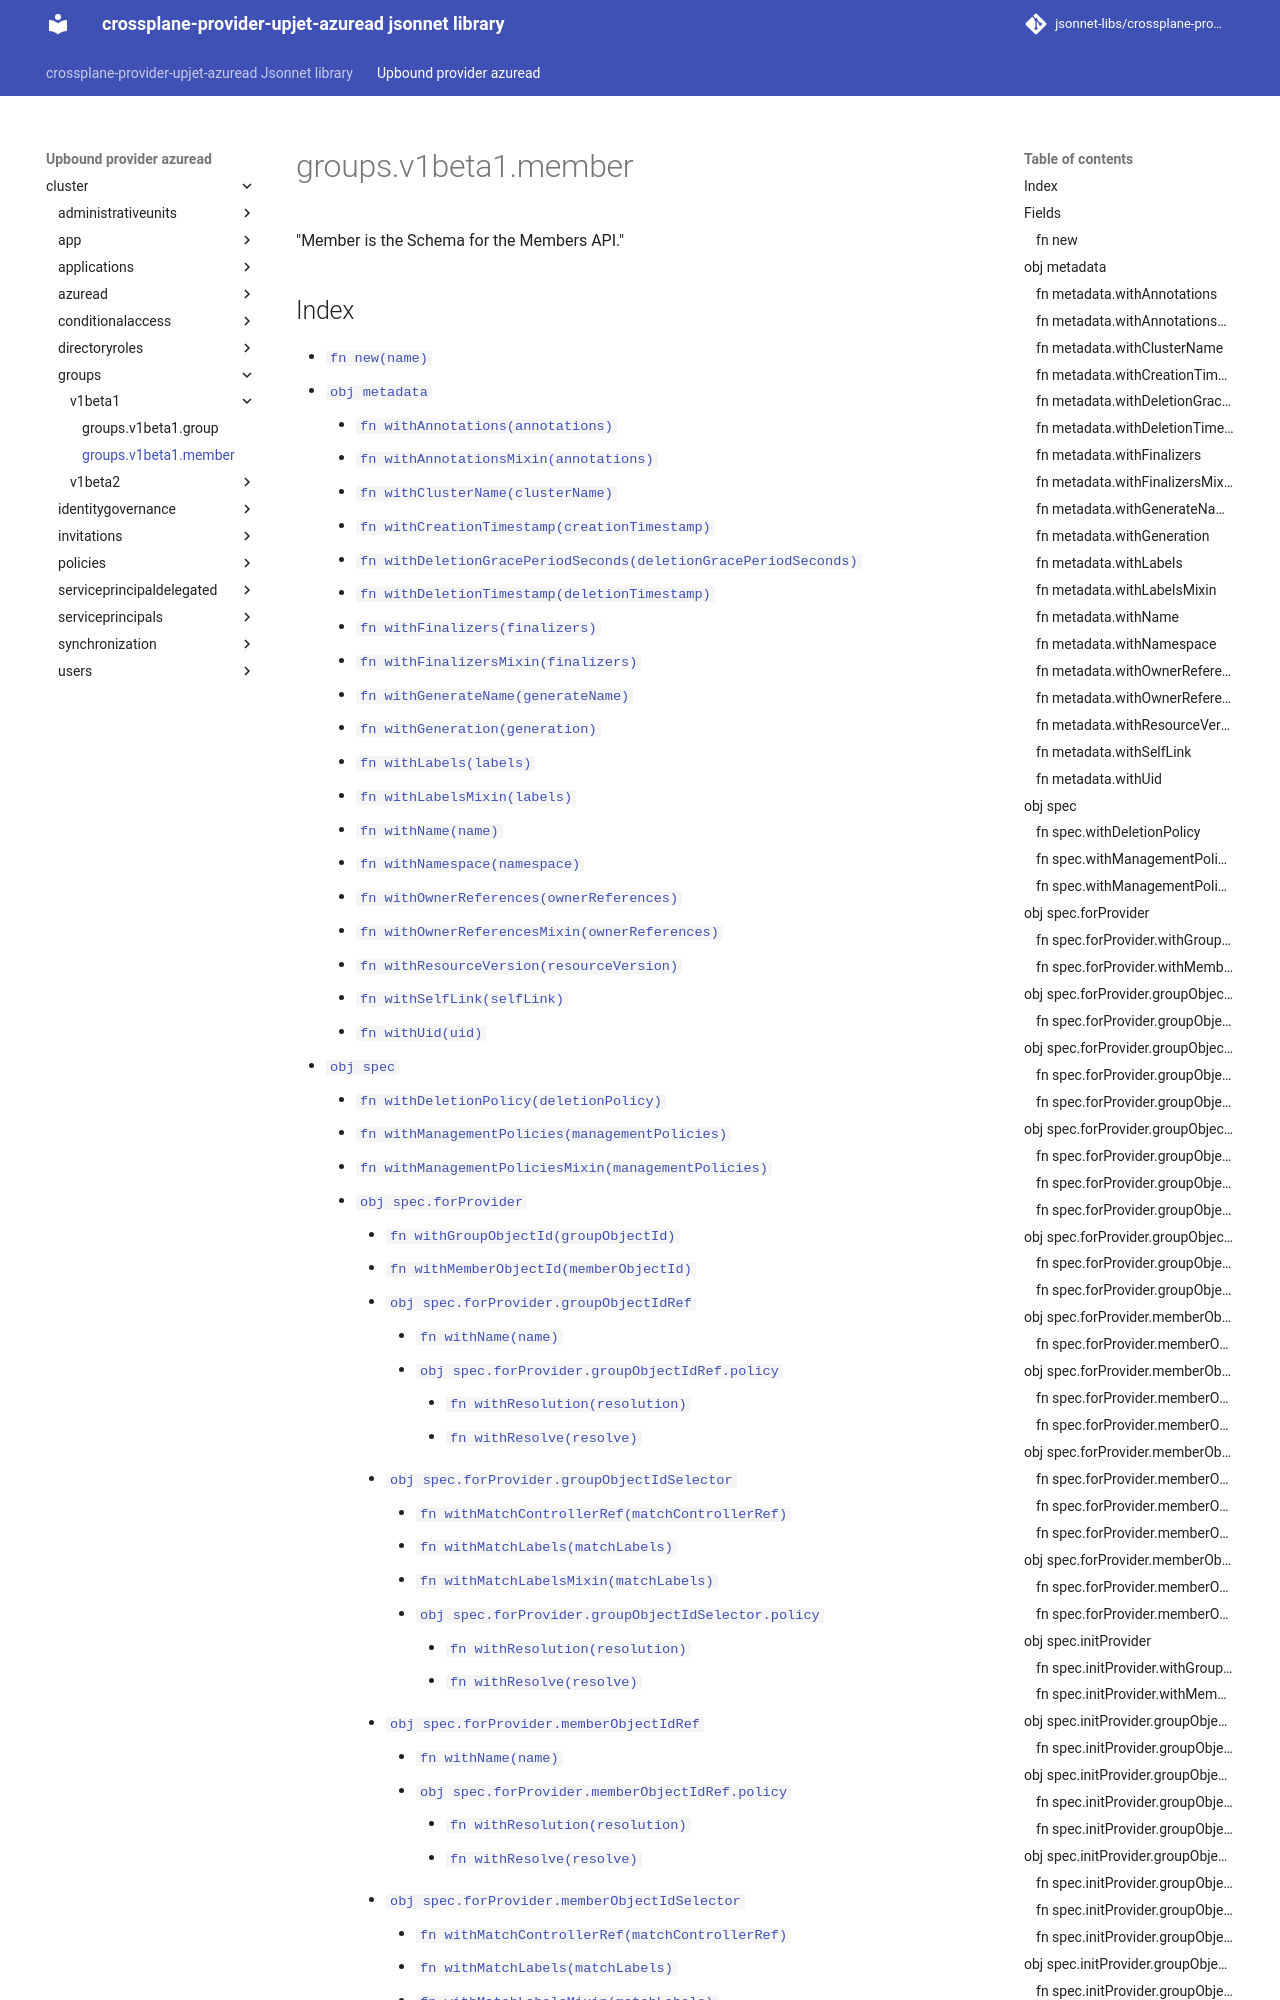

repository: jsonnet-libs/crossplane-provider-upjet-azuread-libsonnet · page: upbound-provider-azuread/cluster/groups/v1beta1/member/index.html · generator: mkdocs

---
permalink: /upbound-provider-azuread/cluster/groups/v1beta1/member/
---

# groups.v1beta1.member

"Member is the Schema for the Members API."

## Index

* [`fn new(name)`](#fn-new)
* [`obj metadata`](#obj-metadata)
  * [`fn withAnnotations(annotations)`](#fn-metadatawithannotations)
  * [`fn withAnnotationsMixin(annotations)`](#fn-metadatawithannotationsmixin)
  * [`fn withClusterName(clusterName)`](#fn-metadatawithclustername)
  * [`fn withCreationTimestamp(creationTimestamp)`](#fn-metadatawithcreationtimestamp)
  * [`fn withDeletionGracePeriodSeconds(deletionGracePeriodSeconds)`](#fn-metadatawithdeletiongraceperiodseconds)
  * [`fn withDeletionTimestamp(deletionTimestamp)`](#fn-metadatawithdeletiontimestamp)
  * [`fn withFinalizers(finalizers)`](#fn-metadatawithfinalizers)
  * [`fn withFinalizersMixin(finalizers)`](#fn-metadatawithfinalizersmixin)
  * [`fn withGenerateName(generateName)`](#fn-metadatawithgeneratename)
  * [`fn withGeneration(generation)`](#fn-metadatawithgeneration)
  * [`fn withLabels(labels)`](#fn-metadatawithlabels)
  * [`fn withLabelsMixin(labels)`](#fn-metadatawithlabelsmixin)
  * [`fn withName(name)`](#fn-metadatawithname)
  * [`fn withNamespace(namespace)`](#fn-metadatawithnamespace)
  * [`fn withOwnerReferences(ownerReferences)`](#fn-metadatawithownerreferences)
  * [`fn withOwnerReferencesMixin(ownerReferences)`](#fn-metadatawithownerreferencesmixin)
  * [`fn withResourceVersion(resourceVersion)`](#fn-metadatawithresourceversion)
  * [`fn withSelfLink(selfLink)`](#fn-metadatawithselflink)
  * [`fn withUid(uid)`](#fn-metadatawithuid)
* [`obj spec`](#obj-spec)
  * [`fn withDeletionPolicy(deletionPolicy)`](#fn-specwithdeletionpolicy)
  * [`fn withManagementPolicies(managementPolicies)`](#fn-specwithmanagementpolicies)
  * [`fn withManagementPoliciesMixin(managementPolicies)`](#fn-specwithmanagementpoliciesmixin)
  * [`obj spec.forProvider`](#obj-specforprovider)
    * [`fn withGroupObjectId(groupObjectId)`](#fn-specforproviderwithgroupobjectid)
    * [`fn withMemberObjectId(memberObjectId)`](#fn-specforproviderwithmemberobjectid)
    * [`obj spec.forProvider.groupObjectIdRef`](#obj-specforprovidergroupobjectidref)
      * [`fn withName(name)`](#fn-specforprovidergroupobjectidrefwithname)
      * [`obj spec.forProvider.groupObjectIdRef.policy`](#obj-specforprovidergroupobjectidrefpolicy)
        * [`fn withResolution(resolution)`](#fn-specforprovidergroupobjectidrefpolicywithresolution)
        * [`fn withResolve(resolve)`](#fn-specforprovidergroupobjectidrefpolicywithresolve)
    * [`obj spec.forProvider.groupObjectIdSelector`](#obj-specforprovidergroupobjectidselector)
      * [`fn withMatchControllerRef(matchControllerRef)`](#fn-specforprovidergroupobjectidselectorwithmatchcontrollerref)
      * [`fn withMatchLabels(matchLabels)`](#fn-specforprovidergroupobjectidselectorwithmatchlabels)
      * [`fn withMatchLabelsMixin(matchLabels)`](#fn-specforprovidergroupobjectidselectorwithmatchlabelsmixin)
      * [`obj spec.forProvider.groupObjectIdSelector.policy`](#obj-specforprovidergroupobjectidselectorpolicy)
        * [`fn withResolution(resolution)`](#fn-specforprovidergroupobjectidselectorpolicywithresolution)
        * [`fn withResolve(resolve)`](#fn-specforprovidergroupobjectidselectorpolicywithresolve)
    * [`obj spec.forProvider.memberObjectIdRef`](#obj-specforprovidermemberobjectidref)
      * [`fn withName(name)`](#fn-specforprovidermemberobjectidrefwithname)
      * [`obj spec.forProvider.memberObjectIdRef.policy`](#obj-
